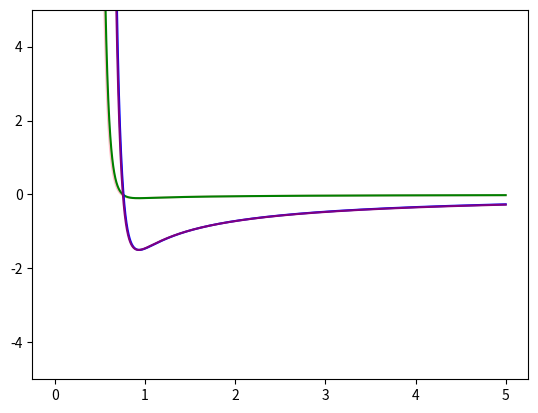

This chart was generated by the following Python code:
import matplotlib
import matplotlib.pyplot as plt
import numpy as np
from matplotlib.ticker import FormatStrFormatter
import matplotlib.colors as mcolors

from scipy.optimize import minimize, minimize_scalar, brentq
from itertools import cycle

def ljYukawa(r, epsilon, sigma, prefactor, kappa):
    lj = 4 * epsilon * ((sigma/r)**12 - (sigma/r)**6) + epsilon
    yukawa = prefactor * np.exp(- kappa * r) / r
    return lj - yukawa


def wellVals(epsilon, sigma, kappa, prefactor, depth_target):
    """minimizes to find values at energetic minimum and also well width, r2 - r1"""
    res = minimize_scalar(lambda r: ljYukawa(r, epsilon, sigma, prefactor, kappa), bounds = (0.5 * sigma, 3 * sigma),
                          method = "bounded")

    r_min, u_min = res.x, res.fun
    if u_min >= 0 or r_min > 2.99 * sigma:
        return None
    half = u_min / 2
    f = lambda r: ljYukawa(r, epsilon, sigma, prefactor, kappa) - half
    try:
        r1 = brentq(f, 0.5 * sigma, r_min)
        r2 = brentq(f, r_min, 10 * sigma)
    except ValueError:
        return None
    return - u_min, r_min, r2 - r1

def objective(params, targets, sigma):
    """objective function to use scipy minimize and find values of epsilon, sigma and kappa
        such that the LJ well depth and width can be controlled.
        Conditions for successful values:
        - epsilon has to be at dE/dr = 0, d^2E/dr^2 > 0
        - r_1 = r_2 at E = 0.5 epsilon
        - r_1 - r_2 = sigma
        
        a = epsilon, b = sigma"""

    depth_target, width_target = targets
    epsilon, kappa = np.exp(params[0]), np.exp(params[2])
    prefactor = params[1]
    vals = wellVals(epsilon, sigma, kappa, prefactor, depth_target)
    if vals is None:
        return 1e6
    depth, rmin, width = vals
    return((depth - depth_target) / depth_target)**2 + ((width - width_target)/ width_target)**2

def fit(objective, params0, args, tol = 1e-12, max_restarts = 50, n_random = 20, seed = 0):
    rng = np.random.default_rng(seed)
    best = None

    starts = [np.array(params0)]
    for _ in range(n_random):
        starts.append(np.array(params0) + rng.normal(scale=1.0, size=len(params0)))

    for p0 in starts:
        sol = minimize(objective, p0, args=args, method="Nelder-Mead",
                       options=dict(xatol=1e-10, fatol=1e-14, maxiter=5000))
        if best is None or sol.fun < best.fun:
            best = sol

    for i in range(max_restarts):
        if best.fun < tol:
            break
        sol = minimize(objective, best.x, args=args, method="Nelder-Mead",
                       options=dict(xatol=1e-12, fatol=1e-16, maxiter=5000))
        improved = best.fun - sol.fun
        if sol.fun < best.fun:
            best = sol
        if improved < 1e-3 * best.fun:   
            break


    return best



params0 = [np.log(0.5), np.log(1.0), np.log(2.0)]
sigma = 1

parDiameter = 2 * 2**(1/6)
parRadius = 2 ** (1/6)
depth_target = 1.4
width_target = 1 * parDiameter

targets = (depth_target, width_target)
solution = fit(objective, params0, args = (targets, sigma))
print(solution.fun)
#solution = minimize(objective, params0, args = (targets, sigma), method = "Nelder-Mead")
epsilon, prefactor, kappa = np.exp(solution.x[0]), solution.x[1], np.exp(solution.x[2])
vals = np.arange(0.001, 5, 0.001)
# ax = plt.gca()
# ax.set_ylim(-5, 5)
# ax.plot(vals, [ljYukawa(val, epsilon, sigma, prefactor, kappa) for val in vals])
# plt.show()

depth_targets = [0.1, 0.1, 1.5, 1.5]
width_targets = [1 * parRadius, 4 * parRadius, 1 * parRadius, 4 * parRadius]

ax = plt.gca()
ax.set_ylim(-5, 5)
colours = ["pink", "green", "blue", "purple"]
for i, (w, d) in enumerate(zip(width_targets, depth_targets)):
    targets = (d, w)
    solution = fit(objective, params0, args = (targets, sigma))
    sigma = 1
    eps, pref, k = np.exp(solution.x[0]), solution.x[1], np.exp(solution.x[2])
    vals = np.arange(0.001, 5, 0.001)
    ax.plot(vals, [ljYukawa(val, eps, sigma, pref, k) for val in vals], color = colours[i], label = f"{targets}")
plt.show()
    
